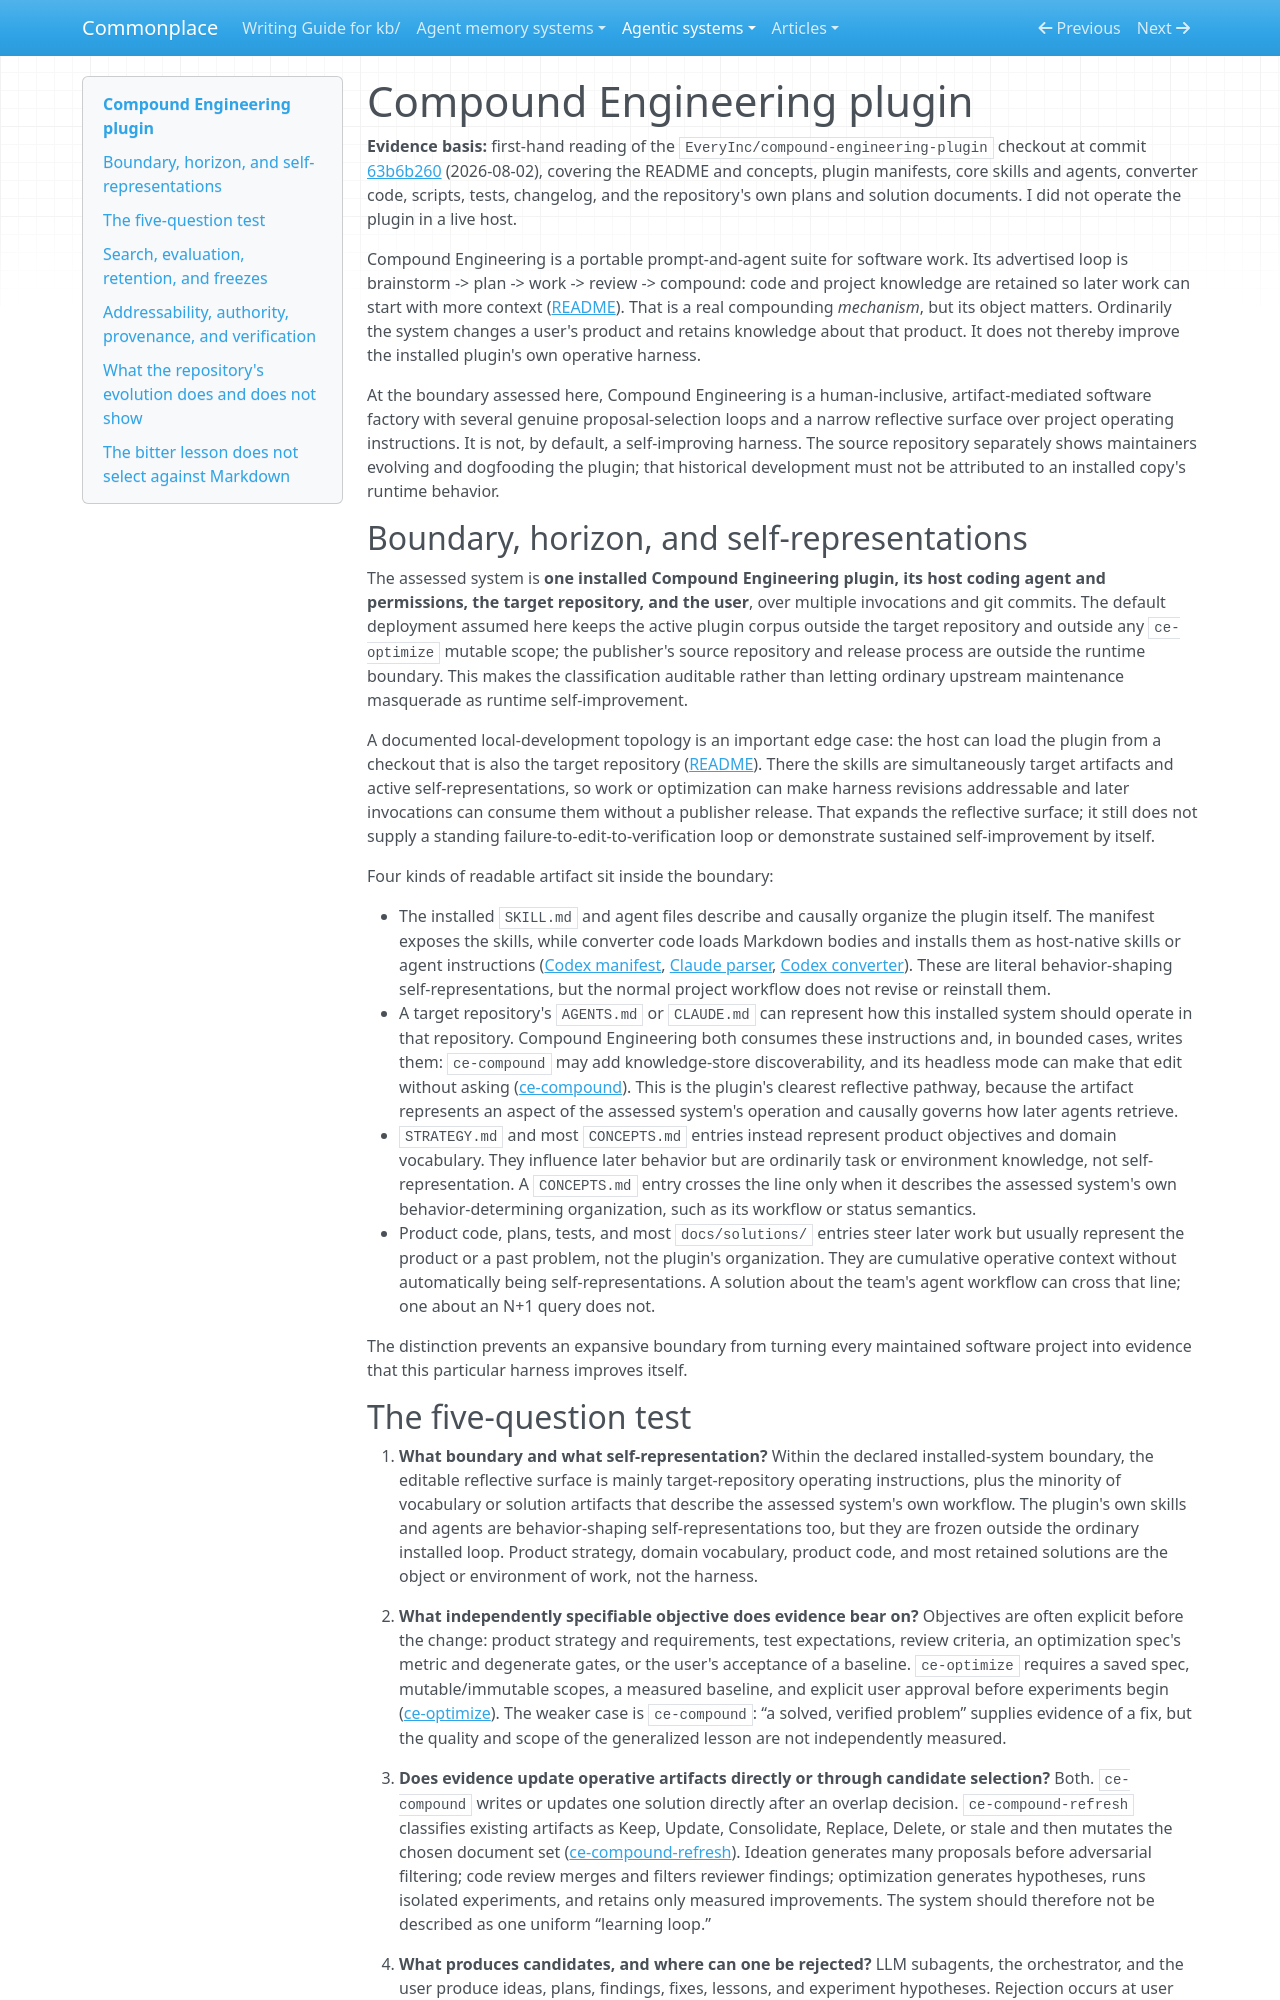

repository: zby/commonplace · page: agentic-systems/reviews/compound-engineering-plugin/index.html · generator: mkdocs

---
description: "Compound Engineering's compounding claim separated into product change, project-knowledge retention, and the narrower reflective pathway that can revise project operating instructions but not the installed harness itself"
type: types/note.md
traits: [has-external-sources, has-comparison]
tags: [self-improving-systems, computational-model, learning-theory]
---

# Compound Engineering plugin

**Evidence basis:** first-hand reading of the `EveryInc/compound-engineering-plugin` checkout at commit [63b6b260](https://github.com/EveryInc/compound-engineering-plugin/commit/63b6b260c345ba70ce9d9a393eeedefb64e4e0a0) (2026-08-02), covering the README and concepts, plugin manifests, core skills and agents, converter code, scripts, tests, changelog, and the repository's own plans and solution documents. I did not operate the plugin in a live host.

Compound Engineering is a portable prompt-and-agent suite for software work. Its advertised loop is brainstorm -> plan -> work -> review -> compound: code and project knowledge are retained so later work can start with more context ([README](https://github.com/EveryInc/compound-engineering-plugin/blob/63b6b260c345ba70ce9d9a393eeedefb64e4e0a0/README.md)). That is a real compounding *mechanism*, but its object matters. Ordinarily the system changes a user's product and retains knowledge about that product. It does not thereby improve the installed plugin's own operative harness.

At the boundary assessed here, Compound Engineering is a human-inclusive, artifact-mediated software factory with several genuine proposal-selection loops and a narrow reflective surface over project operating instructions. It is not, by default, a self-improving harness. The source repository separately shows maintainers evolving and dogfooding the plugin; that historical development must not be attributed to an installed copy's runtime behavior.

## Boundary, horizon, and self-representations

The assessed system is **one installed Compound Engineering plugin, its host coding agent and permissions, the target repository, and the user**, over multiple invocations and git commits. The default deployment assumed here keeps the active plugin corpus outside the target repository and outside any `ce-optimize` mutable scope; the publisher's source repository and release process are outside the runtime boundary. This makes the classification auditable rather than letting ordinary upstream maintenance masquerade as runtime self-improvement.

A documented local-development topology is an important edge case: the host can load the plugin from a checkout that is also the target repository ([README](https://github.com/EveryInc/compound-engineering-plugin/blob/63b6b260c345ba70ce9d9a393eeedefb64e4e0a0/README.md)). There the skills are simultaneously target artifacts and active self-representations, so work or optimization can make harness revisions addressable and later invocations can consume them without a publisher release. That expands the reflective surface; it still does not supply a standing failure-to-edit-to-verification loop or demonstrate sustained self-improvement by itself.

Four kinds of readable artifact sit inside the boundary:

- The installed `SKILL.md` and agent files describe and causally organize the plugin itself. The manifest exposes the skills, while converter code loads Markdown bodies and installs them as host-native skills or agent instructions ([Codex manifest](https://github.com/EveryInc/compound-engineering-plugin/blob/63b6b260c345ba70ce9d9a393eeedefb64e4e0a0/plugins/compound-engineering/.codex-plugin/plugin.json), [Claude parser](https://github.com/EveryInc/compound-engineering-plugin/blob/63b6b260c345ba70ce9d9a393eeedefb64e4e0a0/src/parsers/claude.ts), [Codex converter](https://github.com/EveryInc/compound-engineering-plugin/blob/63b6b260c345ba70ce9d9a393eeedefb64e4e0a0/src/converters/claude-to-codex.ts)). These are literal behavior-shaping self-representations, but the normal project workflow does not revise or reinstall them.
- A target repository's `AGENTS.md` or `CLAUDE.md` can represent how this installed system should operate in that repository. Compound Engineering both consumes these instructions and, in bounded cases, writes them: `ce-compound` may add knowledge-store discoverability, and its headless mode can make that edit without asking ([ce-compound](https://github.com/EveryInc/compound-engineering-plugin/blob/63b6b260c345ba70ce9d9a393eeedefb64e4e0a0/plugins/compound-engineering/skills/ce-compound/SKILL.md)). This is the plugin's clearest reflective pathway, because the artifact represents an aspect of the assessed system's operation and causally governs how later agents retrieve.
- `STRATEGY.md` and most `CONCEPTS.md` entries instead represent product objectives and domain vocabulary. They influence later behavior but are ordinarily task or environment knowledge, not self-representation. A `CONCEPTS.md` entry crosses the line only when it describes the assessed system's own behavior-determining organization, such as its workflow or status semantics.
- Product code, plans, tests, and most `docs/solutions/` entries steer later work but usually represent the product or a past problem, not the plugin's organization. They are cumulative operative context without automatically being self-representations. A solution about the team's agent workflow can cross that line; one about an N+1 query does not.

The distinction prevents an expansive boundary from turning every maintained software project into evidence that this particular harness improves itself.
